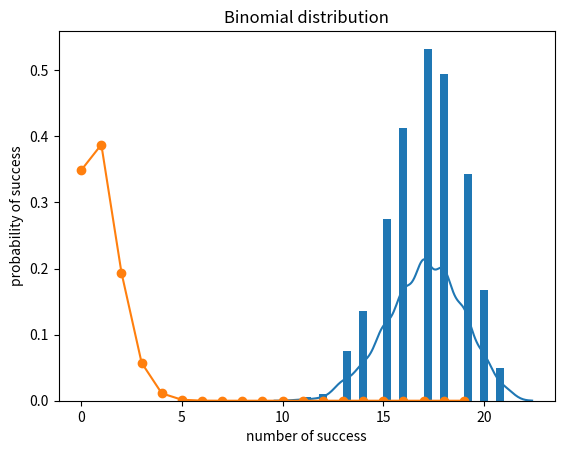

The script that saved this image:
# -*- coding: utf-8 -*-
#binomial distribution
#The binomial distribution model deals with finding the probability of success of an event which has only two possible outcomes in a series of experiments. For example, tossing of a coin always gives a head or a tail. The probability of finding exactly 3 heads in tossing a coin repeatedly for 10 times is estimated during the binomial distribution.
#We use the seaborn python library which has in-built functions to create such probability distribution graphs. Also, the scipy package helps is creating the binomial distribution.
#Eg1
from scipy.stats import binom
import seaborn as sb
binom.rvs(size=10,n=20,p=0.8)


data_binom = binom.rvs(n=1,p=0.1,loc=1,size=1000)
data_binom

import collections
import numpy as np
collections.Counter(data_binom)

data_binom = binom.rvs(n=20,p=0.8,loc=1,size=1000)
ax = sb.distplot(data_binom,  kde=True,  hist_kws= {"linewidth": 25,'alpha':1})
ax.set(xlabel='Binomial', ylabel='Frequency')


#import libraries

from scipy import stats
import numpy as np
import matplotlib.pyplot as plt

#assuming value
total_sample=10
p_value=0.1
n=np.arange(0,20)
#import binomial function
#pmf -probability mass functions
binomial=stats.binom.pmf(n,total_sample,p_value)
binomial

binomial.sum()
#plot the binomial distribution

plt.plot(n,binomial,'o-')
plt.title('Binomial distribution')
plt.xlabel('number of success')
plt.ylabel('probability of success')
plt.show()